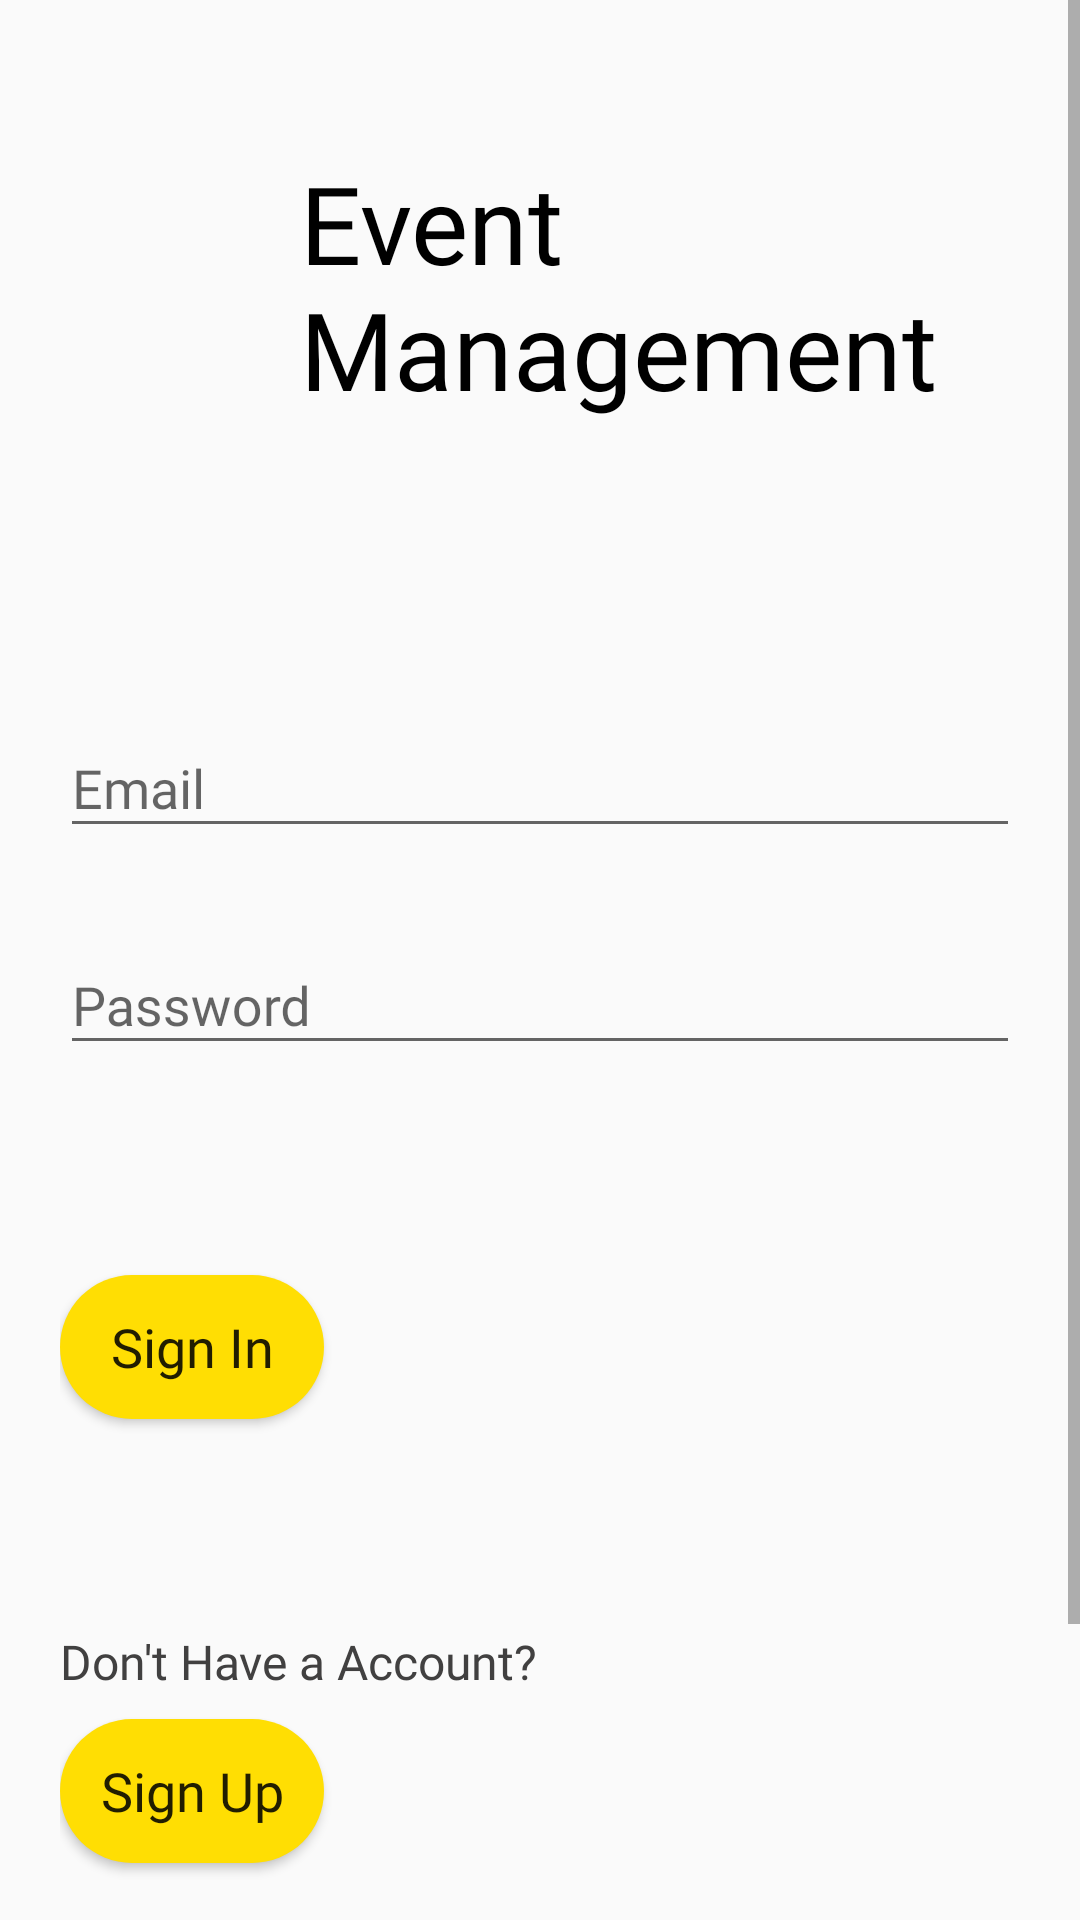

Produce the Android XML layout that renders to this screen, including the resource entries it uses.
<!-- AndroidManifest.xml: application theme AppTheme -->
<!-- res/layout/activity_signin.xml -->
<?xml version="1.0" encoding="utf-8"?>
<androidx.constraintlayout.widget.ConstraintLayout xmlns:android="http://schemas.android.com/apk/res/android"
    xmlns:app="http://schemas.android.com/apk/res-auto"
    xmlns:tools="http://schemas.android.com/tools"
    android:id="@+id/signIn_activity"
    android:layout_width="match_parent"
    android:layout_height="match_parent">

    <ScrollView
        android:layout_width="match_parent"
        android:layout_height="match_parent">

        <RelativeLayout
            android:layout_width="match_parent"
            android:layout_height="wrap_content"
            android:layout_marginLeft="20dp"
            android:layout_marginRight="20dp">

            <TextView
                android:id="@+id/textView"
                android:layout_width="wrap_content"
                android:layout_height="wrap_content"
                android:layout_marginLeft="80dp"
                android:layout_marginTop="50dp"
                android:fontFamily="@font/quicksand_bold"
                android:text="Event Management"
                android:textColor="#000000"
                android:textSize="36sp" />

            <com.google.android.material.textfield.TextInputLayout
                android:id="@+id/username"
                android:layout_width="match_parent"
                android:layout_height="wrap_content"
                android:layout_below="@id/textView"
                android:layout_marginTop="90dp">

                <com.google.android.material.textfield.TextInputEditText
                    android:id="@+id/email"
                    android:layout_width="match_parent"
                    android:layout_height="wrap_content"
                    android:fontFamily="@font/quicksand_bold"
                    android:hint="Email"
                    android:inputType="textEmailAddress" />
            </com.google.android.material.textfield.TextInputLayout>

            <com.google.android.material.textfield.TextInputLayout
                android:id="@+id/pswrd"
                android:layout_width="match_parent"
                android:layout_height="wrap_content"
                android:layout_below="@id/username"
                android:layout_marginTop="20dp">

                <com.google.android.material.textfield.TextInputEditText
                    android:id="@+id/password"
                    android:layout_width="match_parent"
                    android:layout_height="wrap_content"
                    android:fontFamily="@font/quicksand_bold"
                    android:hint="Password"
                    android:inputType="textPassword" />
            </com.google.android.material.textfield.TextInputLayout>

            <Button
                android:id="@+id/signin_btn"
                android:layout_width="wrap_content"
                android:layout_height="wrap_content"
                android:layout_below="@id/pswrd"
                android:layout_marginTop="70dp"
                android:background="@drawable/rounded_button"
                android:fontFamily="@font/quicksand_bold"
                android:text="Sign In"
                android:textAllCaps="false"
                android:textSize="18sp" />

            <TextView
                android:id="@+id/forgot_password"
                android:layout_width="wrap_content"
                android:layout_height="wrap_content"
                android:layout_below="@id/pswrd"
                android:layout_marginTop="95dp"
                android:layout_toRightOf="@id/textView"
                android:fontFamily="@font/quicksand_bold"
                android:text="Forgot Password?"
                android:textColor="#414040"
                android:textSize="16sp" />

            <TextView
                android:id="@+id/textView3"
                android:layout_width="wrap_content"
                android:layout_height="wrap_content"
                android:layout_below="@id/signin_btn"
                android:layout_marginTop="70dp"
                android:fontFamily="@font/quicksand_bold"
                android:text="Don't Have a Account?"
                android:textColor="#414040"
                android:textSize="16sp" />

            <Button
                android:id="@+id/signup_btn"
                android:layout_width="wrap_content"
                android:layout_height="wrap_content"
                android:layout_below="@id/signin_btn"
                android:layout_marginTop="100dp"
                android:background="@drawable/rounded_button"
                android:fontFamily="@font/quicksand_bold"
                android:text="Sign Up"
                android:textAllCaps="false"
                android:textSize="18sp" />

            <ProgressBar
                android:id="@+id/progressBar"
                style="?android:attr/progressBarStyle"
                android:layout_width="30dp"
                android:layout_height="30dp"
                android:layout_below="@id/signup_btn"
                android:layout_marginLeft="170dp"
                android:layout_marginTop="25dp"
                android:visibility="gone" />

        </RelativeLayout>
    </ScrollView>

</androidx.constraintlayout.widget.ConstraintLayout>
<!-- resources referenced by this layout -->
<resources>
  <!-- drawable rounded_button (drawable) -->
  <?xml version="1.0" encoding="utf-8"?>
  <shape xmlns:android="http://schemas.android.com/apk/res/android">
      <corners android:radius="24dp"/>
      <solid android:color="#ffde03"/>
  </shape>
  <style name="AppTheme" parent="Theme.AppCompat.Light.NoActionBar">
          
          <item name="android:windowActionBar">false</item>
          <item name="android:windowNoTitle">true</item>
          <item name="colorPrimary">#0336FF</item>
          <item name="colorPrimaryDark">#0336FF</item>
          <item name="colorAccent">#0336FF</item>
          <item name="colorSecondary">#ffde03</item>
      </style>
</resources>
